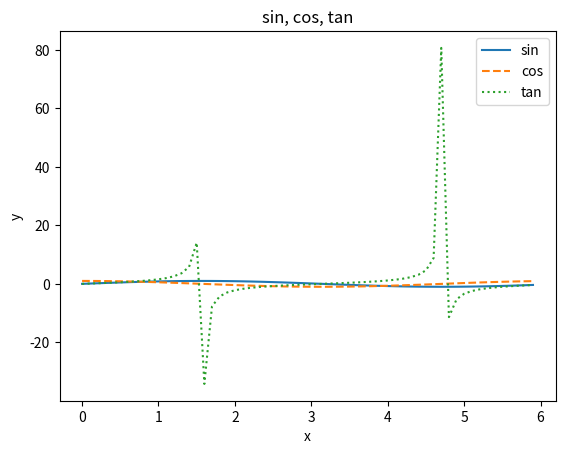

This chart was generated by the following Python code:
import numpy as np
import matplotlib.pyplot as plt

x = np.arange(0, 6, 0.1)
y1 = np.sin(x)
y2 = np.cos(x)
y3 = np.tan(x)

plt.plot(x, y1, label='sin')
plt.plot(x, y2, linestyle='--', label='cos')
plt.plot(x, y3, linestyle=':', label='tan')
plt.xlabel('x')
plt.ylabel('y')
plt.title('sin, cos, tan')
plt.legend()
plt.show()